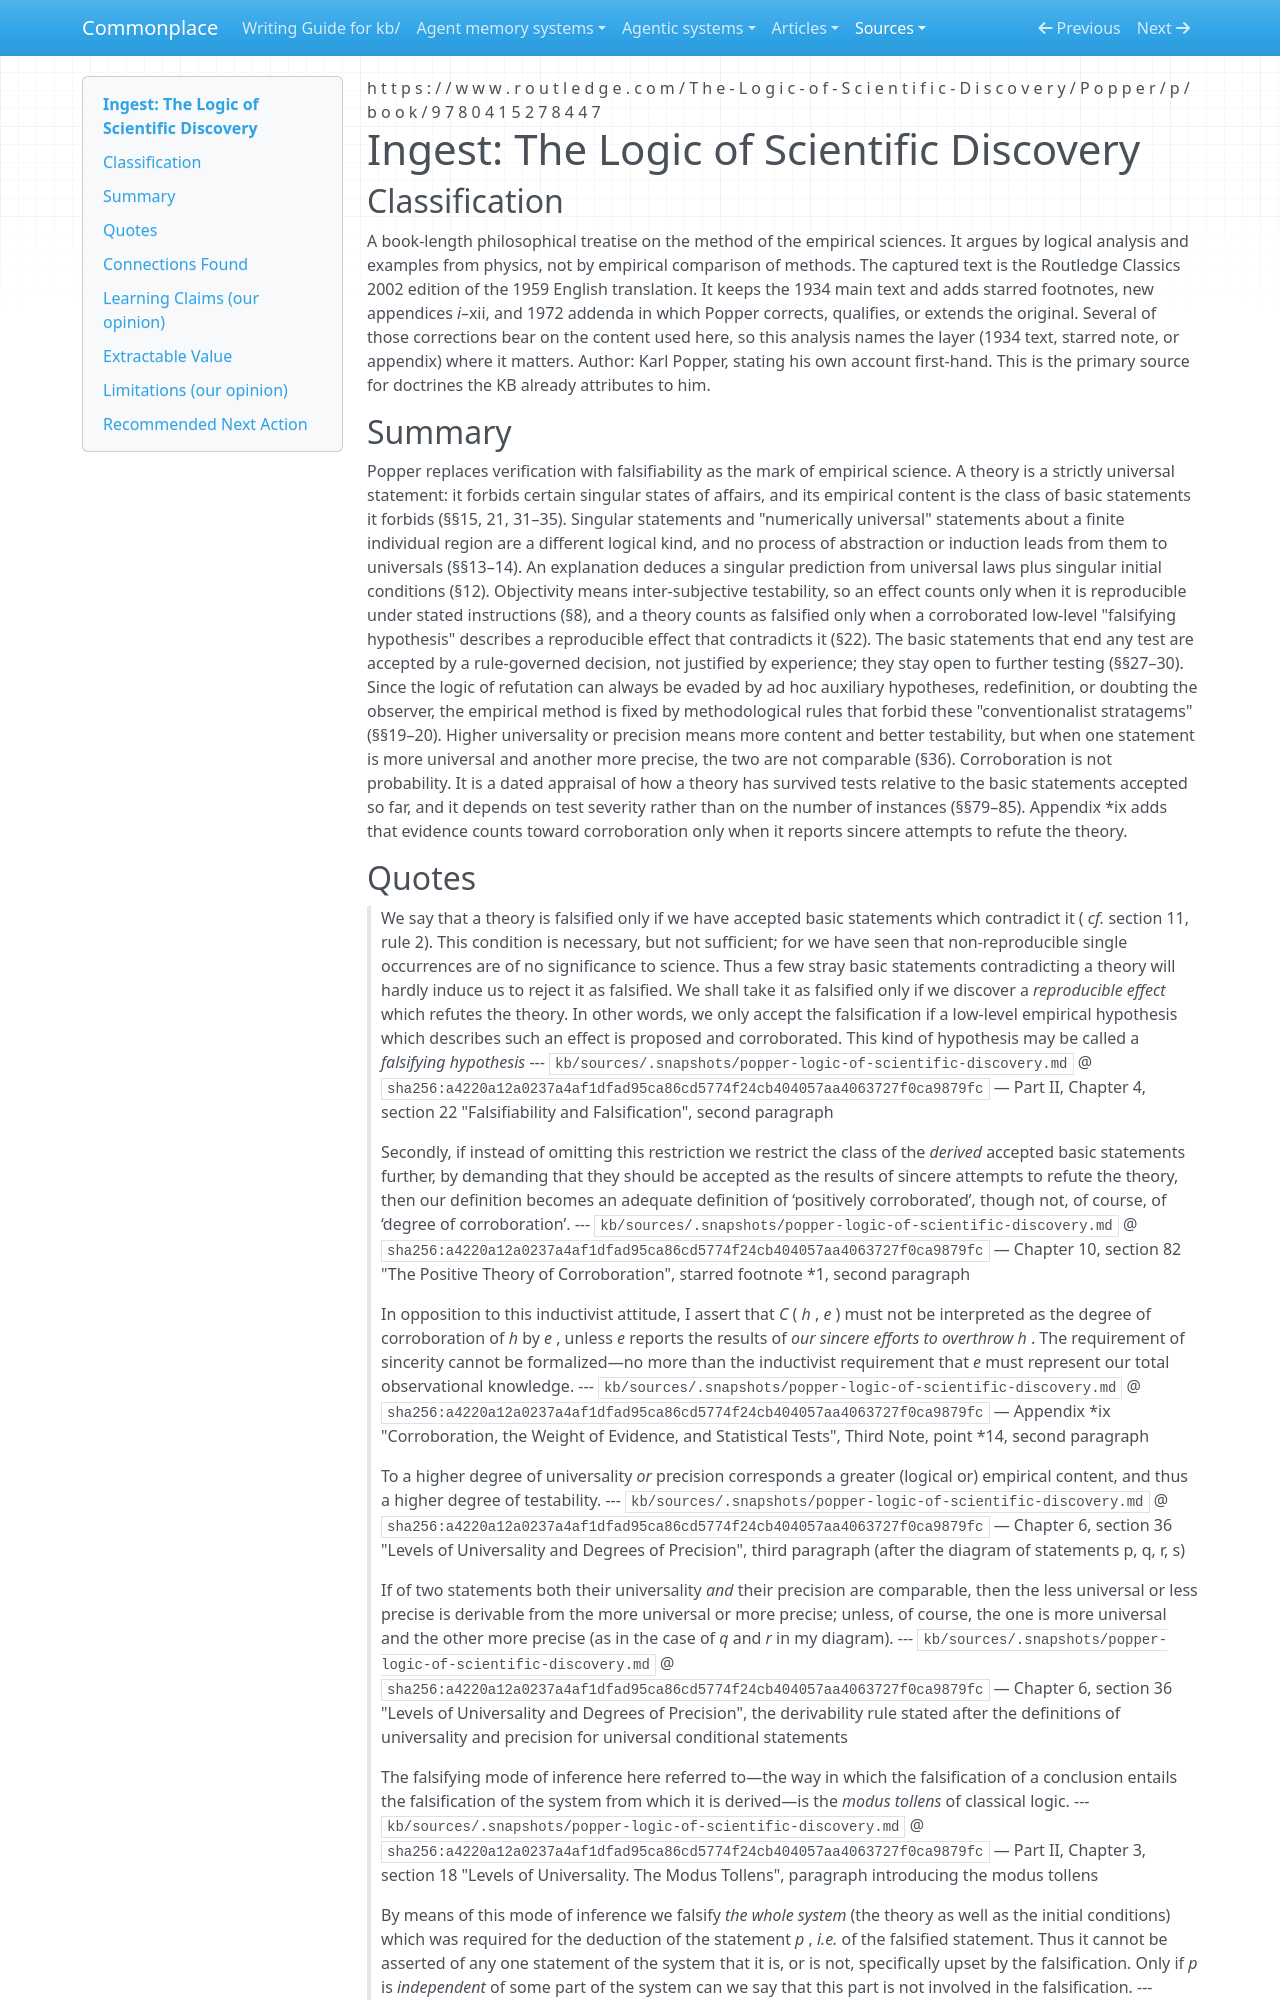

repository: zby/commonplace · page: sources/popper-logic-of-scientific-discovery.ingest/index.html · generator: mkdocs

---
description: "Popper's primary text on falsifiability, universal versus singular statements, basic statements accepted by decision, content, and corroboration; grounds KB claim-repair, evidence, and universalization rules."
source: https://www.routledge.com/The-Logic-of-Scientific-Discovery/Popper/p/book/9780415278447
captured: "2026-09-26"
capture: operator-kindle-markdown
capture_scope: full-source
genre: conceptual-essay
snapshot_sha256: a4220a12a0237a4af1dfad95ca86cd5774f24cb404057aa4063727f0ca9879fc
ingested: "2026-09-26"
occasion: "the operator is making the KB more Popperian by linking corroboration to claims, distinguishing internal evidence (session traces, reports, ADRs) from external sources, and moving claims about Commonplace (kb/reference) to universal claims (kb/notes) by removing particulars. Priority content: §8 (objectivity as intersubjective testability), §12 (causal explanation = universal laws + singular initial conditions), §§13–15 (strictly vs numerically universal statements; universal vs individual names; generalization), §22 (falsification requires a reproducible effect / falsifying low-level hypothesis), ch. V on basic statements and their acceptance by decision, the chapter on degrees of universality and precision, and ch. X on corroboration (severity, background knowledge, corroboration by evidence used to construct a theory). This primary-text ingest supersedes kb/sources/the-logic-of-scientific-discovery-wikipedia.ingest.md as the grounding source for Popper quotes."
type: types/ingest-report.md
domains: [epistemology, scientific-method, knowledge-maintenance, evidence]
learning_claims: true
---

# Ingest: The Logic of Scientific Discovery

## Classification

A book-length philosophical treatise on the method of the empirical sciences. It argues by logical analysis and examples from physics, not by empirical comparison of methods. The captured text is the Routledge Classics 2002 edition of the 1959 English translation. It keeps the 1934 main text and adds starred footnotes, new appendices *i–*xii, and 1972 addenda in which Popper corrects, qualifies, or extends the original. Several of those corrections bear on the content used here, so this analysis names the layer (1934 text, starred note, or appendix) where it matters. Author: Karl Popper, stating his own account first-hand. This is the primary source for doctrines the KB already attributes to him.

## Summary

Popper replaces verification with falsifiability as the mark of empirical science. A theory is a strictly universal statement: it forbids certain singular states of affairs, and its empirical content is the class of basic statements it forbids (§§15, 21, 31–35). Singular statements and "numerically universal" statements about a finite individual region are a different logical kind, and no process of abstraction or induction leads from them to universals (§§13–14). An explanation deduces a singular prediction from universal laws plus singular initial conditions (§12). Objectivity means inter-subjective testability, so an effect counts only when it is reproducible under stated instructions (§8), and a theory counts as falsified only when a corroborated low-level "falsifying hypothesis" describes a reproducible effect that contradicts it (§22). The basic statements that end any test are accepted by a rule-governed decision, not justified by experience; they stay open to further testing (§§27–30). Since the logic of refutation can always be evaded by ad hoc auxiliary hypotheses, redefinition, or doubting the observer, the empirical method is fixed by methodological rules that forbid these "conventionalist stratagems" (§§19–20). Higher universality or precision means more content and better testability, but when one statement is more universal and another more precise, the two are not comparable (§36). Corroboration is not probability. It is a dated appraisal of how a theory has survived tests relative to the basic statements accepted so far, and it depends on test severity rather than on the number of instances (§§79–85). Appendix *ix adds that evidence counts toward corroboration only when it reports sincere attempts to refute the theory.
